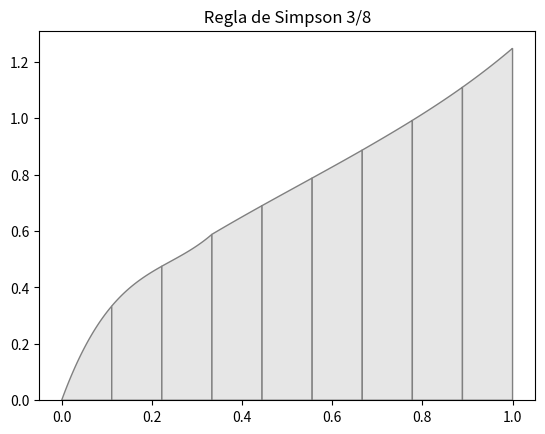

This figure's Python source:
import numpy as np
from scipy . interpolate import lagrange
import matplotlib . pyplot as plt
from matplotlib . patches import Polygon
from scipy.integrate import simpson, quad

def f(x):
    return (np.tan(x))**(1/2)

def regla_simpson38(f,a,b,n):
    h = (b - a) / n
    xs = np.linspace(a,b , n + 1)
    ys = f(xs)
     
    print("Tabulación Simpson 3/8:")
    print("x\t\ty")
    print("-" * 20)
    for i in range(len(xs)):
        print(f"{xs[i]:.3f}\t\t{ys[i]:.6f}")
    
    r = 3*h * (ys[0] + 3*sum(ys[1:n-1:3]) + 3*sum(ys[2:n:3]) + 2*sum(ys[3:n-2:3]) + ys[n]) / 8
    return r

def grafica_trapecios (f ,a ,b , n ):
    x = np . linspace (a , b )
    y = f(x)
    fig , ax = plt . subplots ()
    ax . plot (x , y , 'b ' , linewidth =1.7)
    ax . set_ylim ( bottom =0)
    h =( b - a ) / n
    x0 , x1 , x2 , x3 =a , a +h , a +2* h , a +3* h

    for i in range (0 ,n ,3) :
        xx = np . array ([ x0 , x1 , x2 , x3 ])
        yy = np . array ([ f ( x0 ) ,f ( x1 ) ,f ( x2 ) ,f ( x3 ) ])
        pol = lagrange ( xx , yy )
        ix = np . linspace ( x0 , x1 )
        iy = pol ( ix )
        verts = [( x0 , 0) , * zip ( ix , iy ) ,( x1 , 0) ]
        poly = Polygon ( verts , facecolor = ' 0.9 ' , edgecolor = ' 0.5 ')
        ax . add_patch ( poly )
        ix = np . linspace ( x1 , x2 )
        iy = pol ( ix )
        verts = [( x1 , 0) , * zip ( ix , iy ) ,( x2 , 0) ]
        poly = Polygon ( verts , facecolor = ' 0.9 ' , edgecolor = ' 0.5 ')
        ax . add_patch ( poly )
        ix = np . linspace ( x2 , x3 )
        iy = pol ( ix )
        verts = [( x2 , 0) , * zip ( ix , iy ) ,( x3 , 0) ]
        poly = Polygon ( verts , facecolor = ' 0.9 ' , edgecolor = ' 0.5 ')
        ax . add_patch ( poly )
        x0 , x1 , x2 , x3 = x3 , x3 +h , x3 +2* h , x3 +3* h
    plt . title ( ' Regla de Simpson 3/8 ')
    return plt

if __name__ == '__main__':
    a = 0
    b = 1
    n = 9
    area = regla_simpson38(f,a,b,n)

    valor_real, error_quad = quad(f, a, b)
    print(f'Valor real (quad):        {valor_real:.6f}')
     # Calcular error absoluto y relativo
    error_absoluto = abs(area - valor_real)
    error_relativo = (error_absoluto / abs(valor_real)) * 100
    print(f'\nError absoluto: {error_absoluto:.6f}')
    print(f'Error relativo: {error_relativo:.4f}%')
    print('Integral calculada = ', area)
    g = grafica_trapecios(f,a,b,n)
    g.show()
    